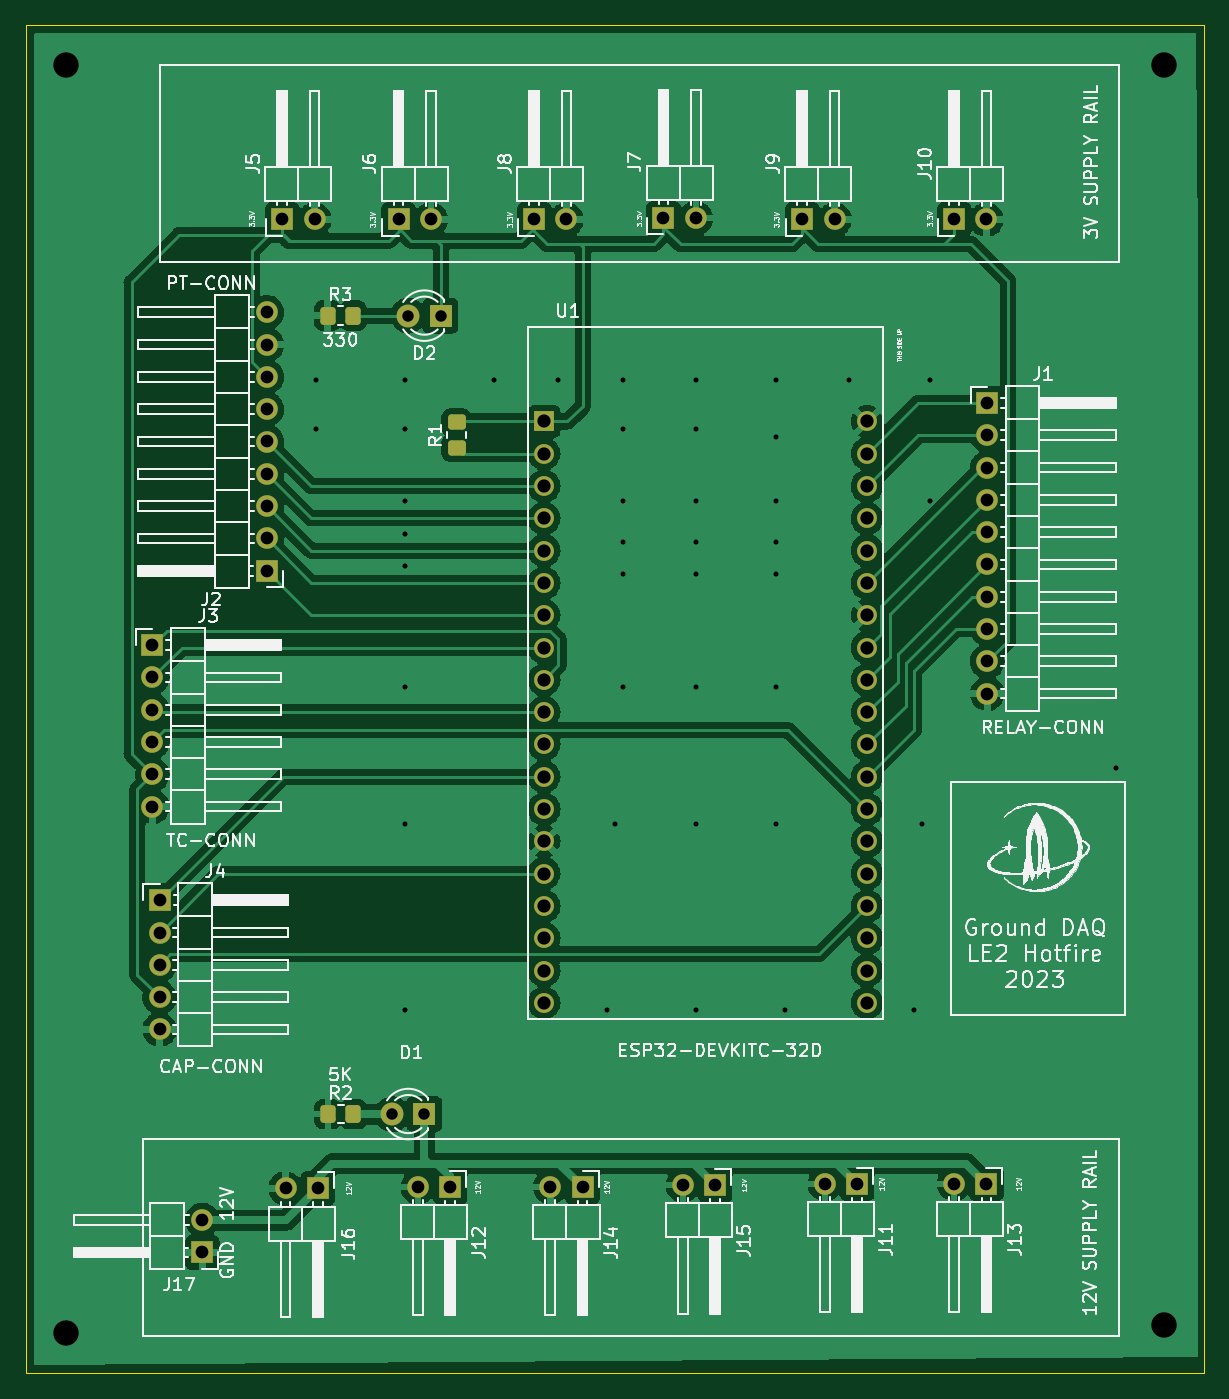
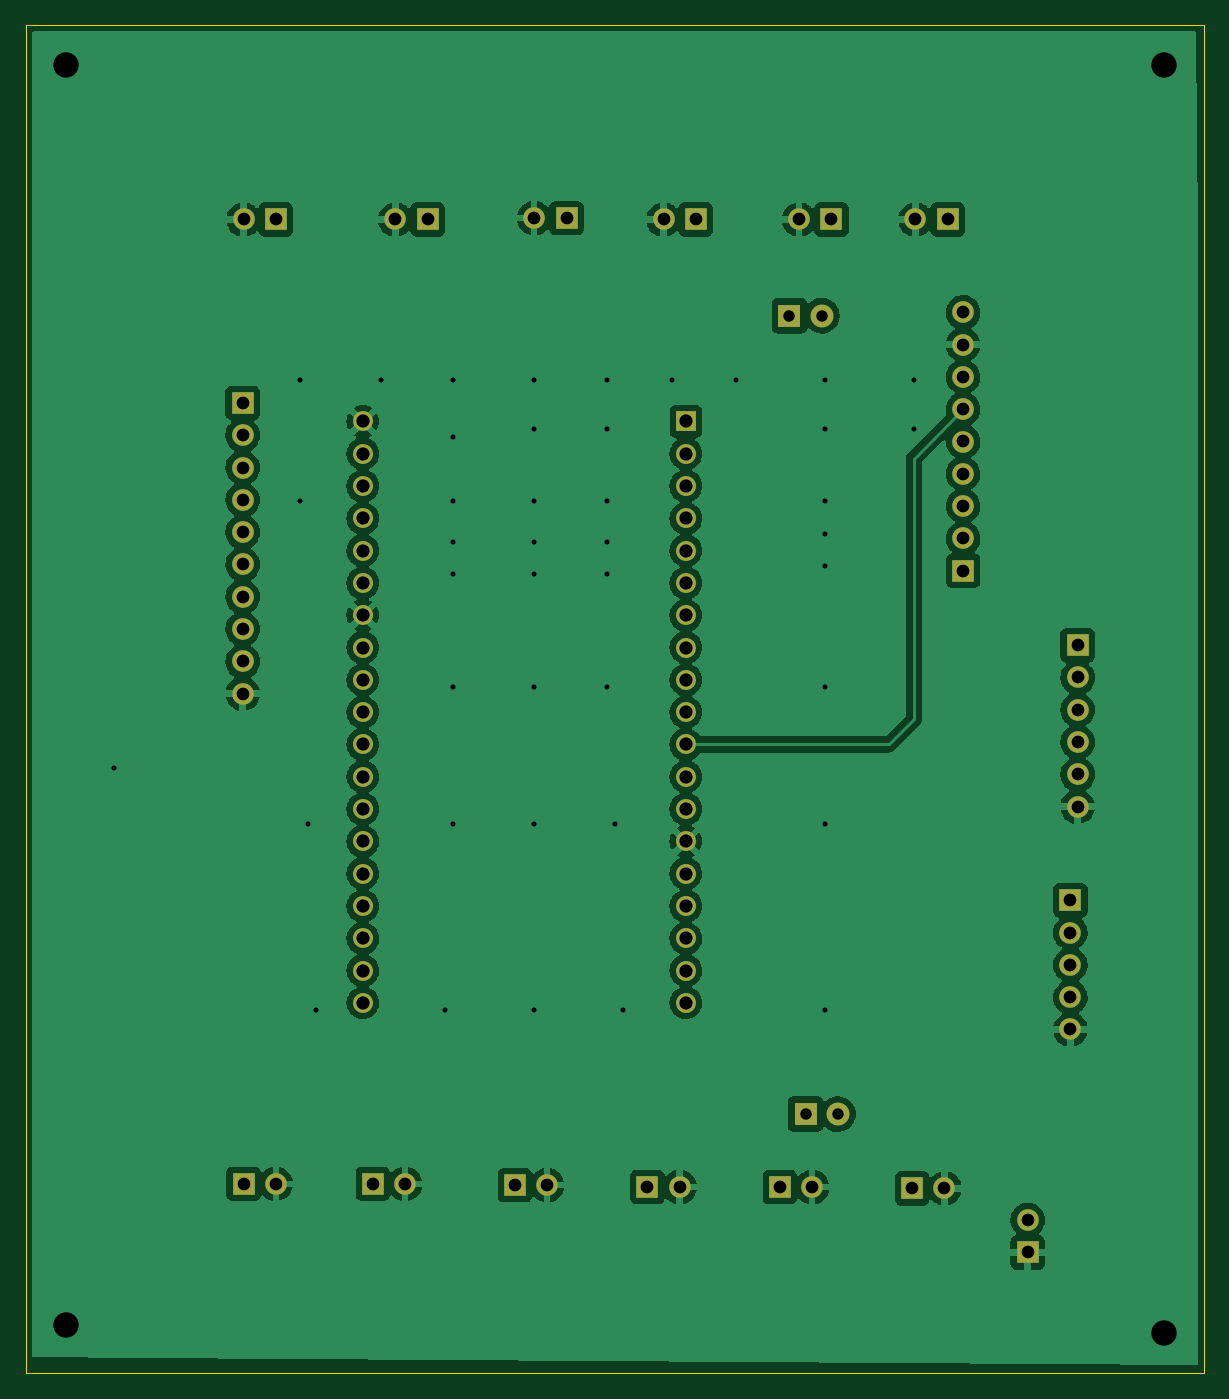
Circuit board: 11 layer files. Board 92.7 x 106.0 mm.
- bottom_copper: le2-daq-new-B_Cu.gbr (160453 bytes)
- bottom_mask: le2-daq-new-B_Mask.gbr (3618 bytes)
- paste: le2-daq-new-B_Paste.gbr (462 bytes)
- bottom_silk: le2-daq-new-B_Silkscreen.gbr (463 bytes)
- outline: le2-daq-new-Edge_Cuts.gbr (692 bytes)
- top_copper: le2-daq-new-F_Cu.gbr (165325 bytes)
- top_mask: le2-daq-new-F_Mask.gbr (4591 bytes)
- paste: le2-daq-new-F_Paste.gbr (1435 bytes)
- top_silk: le2-daq-new-F_Silkscreen.gbr (145926 bytes)
- drill: le2-daq-new-NPTH.drl (295 bytes)
- drill: le2-daq-new-PTH.drl (2658 bytes)

=== bottom_copper: le2-daq-new-B_Cu.gbr (160453 bytes, source omitted) ===
=== bottom_mask: le2-daq-new-B_Mask.gbr ===
%TF.GenerationSoftware,KiCad,Pcbnew,(6.0.6-0)*%
%TF.CreationDate,2023-02-15T09:52:43-08:00*%
%TF.ProjectId,le2-daq-new,6c65322d-6461-4712-9d6e-65772e6b6963,rev?*%
%TF.SameCoordinates,Original*%
%TF.FileFunction,Soldermask,Bot*%
%TF.FilePolarity,Negative*%
%FSLAX46Y46*%
G04 Gerber Fmt 4.6, Leading zero omitted, Abs format (unit mm)*
G04 Created by KiCad (PCBNEW (6.0.6-0)) date 2023-02-15 09:52:43*
%MOMM*%
%LPD*%
G01*
G04 APERTURE LIST*
%ADD10R,1.700000X1.700000*%
%ADD11O,1.700000X1.700000*%
%ADD12R,1.560000X1.560000*%
%ADD13C,1.560000*%
%ADD14R,1.800000X1.800000*%
%ADD15C,1.800000*%
G04 APERTURE END LIST*
D10*
%TO.C,J17*%
X97085000Y-125735000D03*
D11*
X97085000Y-123195000D03*
%TD*%
D12*
%TO.C,U1*%
X123963000Y-60390000D03*
D13*
X123963000Y-62930000D03*
X123963000Y-65470000D03*
X123963000Y-68010000D03*
X123963000Y-70550000D03*
X123963000Y-73090000D03*
X123963000Y-75630000D03*
X123963000Y-78170000D03*
X123963000Y-80710000D03*
X123963000Y-83250000D03*
X123963000Y-85790000D03*
X123963000Y-88330000D03*
X123963000Y-90870000D03*
X123963000Y-93410000D03*
X123963000Y-95950000D03*
X123963000Y-98490000D03*
X123963000Y-101030000D03*
X123963000Y-103570000D03*
X123963000Y-106110000D03*
X149363000Y-60390000D03*
X149363000Y-62930000D03*
X149363000Y-65470000D03*
X149363000Y-68010000D03*
X149363000Y-70550000D03*
X149363000Y-73090000D03*
X149363000Y-75630000D03*
X149363000Y-78170000D03*
X149363000Y-80710000D03*
X149363000Y-83250000D03*
X149363000Y-85790000D03*
X149363000Y-88330000D03*
X149363000Y-90870000D03*
X149363000Y-93410000D03*
X149363000Y-95950000D03*
X149363000Y-98490000D03*
X149363000Y-101030000D03*
X149363000Y-103570000D03*
X149363000Y-106110000D03*
%TD*%
D10*
%TO.C,J16*%
X106172000Y-120698000D03*
D11*
X103632000Y-120698000D03*
%TD*%
D10*
%TO.C,J15*%
X137414000Y-120444000D03*
D11*
X134874000Y-120444000D03*
%TD*%
D10*
%TO.C,J14*%
X126992000Y-120593000D03*
D11*
X124452000Y-120593000D03*
%TD*%
D10*
%TO.C,J13*%
X158742000Y-120339000D03*
D11*
X156202000Y-120339000D03*
%TD*%
D10*
%TO.C,J12*%
X116578000Y-120593000D03*
D11*
X114038000Y-120593000D03*
%TD*%
D10*
%TO.C,J11*%
X148582000Y-120339000D03*
D11*
X146042000Y-120339000D03*
%TD*%
D10*
%TO.C,J10*%
X156205000Y-44507000D03*
D11*
X158745000Y-44507000D03*
%TD*%
D10*
%TO.C,J9*%
X144267000Y-44507000D03*
D11*
X146807000Y-44507000D03*
%TD*%
%TO.C,J8*%
X125725000Y-44507000D03*
D10*
X123185000Y-44507000D03*
%TD*%
D11*
%TO.C,J7*%
X135893000Y-44402000D03*
D10*
X133353000Y-44402000D03*
%TD*%
%TO.C,J6*%
X112517000Y-44507000D03*
D11*
X115057000Y-44507000D03*
%TD*%
D10*
%TO.C,J5*%
X103373000Y-44507000D03*
D11*
X105913000Y-44507000D03*
%TD*%
D10*
%TO.C,J4*%
X93726000Y-98044000D03*
D11*
X93726000Y-100584000D03*
X93726000Y-103124000D03*
X93726000Y-105664000D03*
X93726000Y-108204000D03*
%TD*%
D10*
%TO.C,J3*%
X93161000Y-77978000D03*
D11*
X93161000Y-80518000D03*
X93161000Y-83058000D03*
X93161000Y-85598000D03*
X93161000Y-88138000D03*
X93161000Y-90678000D03*
%TD*%
D10*
%TO.C,J2*%
X102165000Y-72126000D03*
D11*
X102165000Y-69586000D03*
X102165000Y-67046000D03*
X102165000Y-64506000D03*
X102165000Y-61966000D03*
X102165000Y-59426000D03*
X102165000Y-56886000D03*
X102165000Y-54346000D03*
X102165000Y-51806000D03*
%TD*%
D10*
%TO.C,J1*%
X158820000Y-58933000D03*
D11*
X158820000Y-61473000D03*
X158820000Y-64013000D03*
X158820000Y-66553000D03*
X158820000Y-69093000D03*
X158820000Y-71633000D03*
X158820000Y-74173000D03*
X158820000Y-76713000D03*
X158820000Y-79253000D03*
X158820000Y-81793000D03*
%TD*%
D14*
%TO.C,D1*%
X114554000Y-114856000D03*
D15*
X112014000Y-114856000D03*
%TD*%
D14*
%TO.C,D2*%
X115824000Y-52070000D03*
D15*
X113283988Y-52070006D03*
%TD*%
M02*

=== paste: le2-daq-new-B_Paste.gbr ===
%TF.GenerationSoftware,KiCad,Pcbnew,(6.0.6-0)*%
%TF.CreationDate,2023-02-15T09:52:43-08:00*%
%TF.ProjectId,le2-daq-new,6c65322d-6461-4712-9d6e-65772e6b6963,rev?*%
%TF.SameCoordinates,Original*%
%TF.FileFunction,Paste,Bot*%
%TF.FilePolarity,Positive*%
%FSLAX46Y46*%
G04 Gerber Fmt 4.6, Leading zero omitted, Abs format (unit mm)*
G04 Created by KiCad (PCBNEW (6.0.6-0)) date 2023-02-15 09:52:43*
%MOMM*%
%LPD*%
G01*
G04 APERTURE LIST*
G04 APERTURE END LIST*
M02*

=== bottom_silk: le2-daq-new-B_Silkscreen.gbr ===
%TF.GenerationSoftware,KiCad,Pcbnew,(6.0.6-0)*%
%TF.CreationDate,2023-02-15T09:52:43-08:00*%
%TF.ProjectId,le2-daq-new,6c65322d-6461-4712-9d6e-65772e6b6963,rev?*%
%TF.SameCoordinates,Original*%
%TF.FileFunction,Legend,Bot*%
%TF.FilePolarity,Positive*%
%FSLAX46Y46*%
G04 Gerber Fmt 4.6, Leading zero omitted, Abs format (unit mm)*
G04 Created by KiCad (PCBNEW (6.0.6-0)) date 2023-02-15 09:52:43*
%MOMM*%
%LPD*%
G01*
G04 APERTURE LIST*
G04 APERTURE END LIST*
M02*

=== outline: le2-daq-new-Edge_Cuts.gbr ===
%TF.GenerationSoftware,KiCad,Pcbnew,(6.0.6-0)*%
%TF.CreationDate,2023-02-15T09:52:43-08:00*%
%TF.ProjectId,le2-daq-new,6c65322d-6461-4712-9d6e-65772e6b6963,rev?*%
%TF.SameCoordinates,Original*%
%TF.FileFunction,Profile,NP*%
%FSLAX46Y46*%
G04 Gerber Fmt 4.6, Leading zero omitted, Abs format (unit mm)*
G04 Created by KiCad (PCBNEW (6.0.6-0)) date 2023-02-15 09:52:43*
%MOMM*%
%LPD*%
G01*
G04 APERTURE LIST*
%TA.AperFunction,Profile*%
%ADD10C,0.100000*%
%TD*%
G04 APERTURE END LIST*
D10*
X83185000Y-135255000D02*
X175895000Y-135255000D01*
X175895000Y-135255000D02*
X175895000Y-29210000D01*
X175895000Y-29210000D02*
X83185000Y-29210000D01*
X83185000Y-29210000D02*
X83185000Y-135255000D01*
M02*

=== top_copper: le2-daq-new-F_Cu.gbr (165325 bytes, source omitted) ===
=== top_mask: le2-daq-new-F_Mask.gbr ===
%TF.GenerationSoftware,KiCad,Pcbnew,(6.0.6-0)*%
%TF.CreationDate,2023-02-15T09:52:43-08:00*%
%TF.ProjectId,le2-daq-new,6c65322d-6461-4712-9d6e-65772e6b6963,rev?*%
%TF.SameCoordinates,Original*%
%TF.FileFunction,Soldermask,Top*%
%TF.FilePolarity,Negative*%
%FSLAX46Y46*%
G04 Gerber Fmt 4.6, Leading zero omitted, Abs format (unit mm)*
G04 Created by KiCad (PCBNEW (6.0.6-0)) date 2023-02-15 09:52:43*
%MOMM*%
%LPD*%
G01*
G04 APERTURE LIST*
G04 Aperture macros list*
%AMRoundRect*
0 Rectangle with rounded corners*
0 $1 Rounding radius*
0 $2 $3 $4 $5 $6 $7 $8 $9 X,Y pos of 4 corners*
0 Add a 4 corners polygon primitive as box body*
4,1,4,$2,$3,$4,$5,$6,$7,$8,$9,$2,$3,0*
0 Add four circle primitives for the rounded corners*
1,1,$1+$1,$2,$3*
1,1,$1+$1,$4,$5*
1,1,$1+$1,$6,$7*
1,1,$1+$1,$8,$9*
0 Add four rect primitives between the rounded corners*
20,1,$1+$1,$2,$3,$4,$5,0*
20,1,$1+$1,$4,$5,$6,$7,0*
20,1,$1+$1,$6,$7,$8,$9,0*
20,1,$1+$1,$8,$9,$2,$3,0*%
G04 Aperture macros list end*
%ADD10R,1.700000X1.700000*%
%ADD11O,1.700000X1.700000*%
%ADD12R,1.560000X1.560000*%
%ADD13C,1.560000*%
%ADD14R,1.800000X1.800000*%
%ADD15C,1.800000*%
%ADD16RoundRect,0.250000X-0.350000X-0.450000X0.350000X-0.450000X0.350000X0.450000X-0.350000X0.450000X0*%
%ADD17RoundRect,0.250000X0.450000X-0.350000X0.450000X0.350000X-0.450000X0.350000X-0.450000X-0.350000X0*%
G04 APERTURE END LIST*
D10*
%TO.C,J17*%
X97085000Y-125735000D03*
D11*
X97085000Y-123195000D03*
%TD*%
D12*
%TO.C,U1*%
X123963000Y-60390000D03*
D13*
X123963000Y-62930000D03*
X123963000Y-65470000D03*
X123963000Y-68010000D03*
X123963000Y-70550000D03*
X123963000Y-73090000D03*
X123963000Y-75630000D03*
X123963000Y-78170000D03*
X123963000Y-80710000D03*
X123963000Y-83250000D03*
X123963000Y-85790000D03*
X123963000Y-88330000D03*
X123963000Y-90870000D03*
X123963000Y-93410000D03*
X123963000Y-95950000D03*
X123963000Y-98490000D03*
X123963000Y-101030000D03*
X123963000Y-103570000D03*
X123963000Y-106110000D03*
X149363000Y-60390000D03*
X149363000Y-62930000D03*
X149363000Y-65470000D03*
X149363000Y-68010000D03*
X149363000Y-70550000D03*
X149363000Y-73090000D03*
X149363000Y-75630000D03*
X149363000Y-78170000D03*
X149363000Y-80710000D03*
X149363000Y-83250000D03*
X149363000Y-85790000D03*
X149363000Y-88330000D03*
X149363000Y-90870000D03*
X149363000Y-93410000D03*
X149363000Y-95950000D03*
X149363000Y-98490000D03*
X149363000Y-101030000D03*
X149363000Y-103570000D03*
X149363000Y-106110000D03*
%TD*%
D10*
%TO.C,J16*%
X106172000Y-120698000D03*
D11*
X103632000Y-120698000D03*
%TD*%
D10*
%TO.C,J15*%
X137414000Y-120444000D03*
D11*
X134874000Y-120444000D03*
%TD*%
D10*
%TO.C,J14*%
X126992000Y-120593000D03*
D11*
X124452000Y-120593000D03*
%TD*%
D10*
%TO.C,J13*%
X158742000Y-120339000D03*
D11*
X156202000Y-120339000D03*
%TD*%
D10*
%TO.C,J12*%
X116578000Y-120593000D03*
D11*
X114038000Y-120593000D03*
%TD*%
D10*
%TO.C,J11*%
X148582000Y-120339000D03*
D11*
X146042000Y-120339000D03*
%TD*%
D10*
%TO.C,J10*%
X156205000Y-44507000D03*
D11*
X158745000Y-44507000D03*
%TD*%
D10*
%TO.C,J9*%
X144267000Y-44507000D03*
D11*
X146807000Y-44507000D03*
%TD*%
%TO.C,J8*%
X125725000Y-44507000D03*
D10*
X123185000Y-44507000D03*
%TD*%
D11*
%TO.C,J7*%
X135893000Y-44402000D03*
D10*
X133353000Y-44402000D03*
%TD*%
%TO.C,J6*%
X112517000Y-44507000D03*
D11*
X115057000Y-44507000D03*
%TD*%
D10*
%TO.C,J5*%
X103373000Y-44507000D03*
D11*
X105913000Y-44507000D03*
%TD*%
D10*
%TO.C,J4*%
X93726000Y-98044000D03*
D11*
X93726000Y-100584000D03*
X93726000Y-103124000D03*
X93726000Y-105664000D03*
X93726000Y-108204000D03*
%TD*%
D10*
%TO.C,J3*%
X93161000Y-77978000D03*
D11*
X93161000Y-80518000D03*
X93161000Y-83058000D03*
X93161000Y-85598000D03*
X93161000Y-88138000D03*
X93161000Y-90678000D03*
%TD*%
D10*
%TO.C,J2*%
X102165000Y-72126000D03*
D11*
X102165000Y-69586000D03*
X102165000Y-67046000D03*
X102165000Y-64506000D03*
X102165000Y-61966000D03*
X102165000Y-59426000D03*
X102165000Y-56886000D03*
X102165000Y-54346000D03*
X102165000Y-51806000D03*
%TD*%
D10*
%TO.C,J1*%
X158820000Y-58933000D03*
D11*
X158820000Y-61473000D03*
X158820000Y-64013000D03*
X158820000Y-66553000D03*
X158820000Y-69093000D03*
X158820000Y-71633000D03*
X158820000Y-74173000D03*
X158820000Y-76713000D03*
X158820000Y-79253000D03*
X158820000Y-81793000D03*
%TD*%
D14*
%TO.C,D1*%
X114554000Y-114856000D03*
D15*
X112014000Y-114856000D03*
%TD*%
D14*
%TO.C,D2*%
X115824000Y-52070000D03*
D15*
X113283988Y-52070006D03*
%TD*%
D16*
%TO.C,R2*%
X106966000Y-114856000D03*
X108966000Y-114856000D03*
%TD*%
D17*
%TO.C,R1*%
X117094000Y-62468000D03*
X117094000Y-60468000D03*
%TD*%
D16*
%TO.C,R3*%
X106950000Y-52070000D03*
X108950000Y-52070000D03*
%TD*%
M02*

=== paste: le2-daq-new-F_Paste.gbr (1435 bytes, source withheld) ===
=== top_silk: le2-daq-new-F_Silkscreen.gbr (145926 bytes, source omitted) ===
=== drill: le2-daq-new-NPTH.drl ===
M48
; DRILL file {KiCad (6.0.6-0)} date Wednesday, February 15, 2023 at 09:53:25 AM
; FORMAT={-:-/ absolute / inch / decimal}
; #@! TF.CreationDate,2023-02-15T09:53:25-08:00
; #@! TF.GenerationSoftware,Kicad,Pcbnew,(6.0.6-0)
; #@! TF.FileFunction,NonPlated,1,2,NPTH
FMAT,2
INCH
%
G90
G05
T0
M30

=== drill: le2-daq-new-PTH.drl ===
M48
; DRILL file {KiCad (6.0.6-0)} date Wednesday, February 15, 2023 at 09:53:25 AM
; FORMAT={-:-/ absolute / inch / decimal}
; #@! TF.CreationDate,2023-02-15T09:53:25-08:00
; #@! TF.GenerationSoftware,Kicad,Pcbnew,(6.0.6-0)
; #@! TF.FileFunction,Plated,1,2,PTH
FMAT,2
INCH
; #@! TA.AperFunction,Plated,PTH,ViaDrill
T1C0.0157
; #@! TA.AperFunction,Plated,PTH,ComponentDrill
T2C0.0354
; #@! TA.AperFunction,Plated,PTH,ComponentDrill
T3C0.0394
; #@! TA.AperFunction,Plated,PTH,ComponentDrill
T4C0.0409
; #@! TA.AperFunction,Plated,PTH,ViaDrill
T5C0.0787
%
G90
G05
T1
X4.175Y-2.25
X4.175Y-2.4
X4.45Y-2.25
X4.45Y-2.4
X4.45Y-2.625
X4.45Y-2.725
X4.45Y-2.825
X4.45Y-3.2
X4.45Y-3.625
X4.45Y-4.2
X4.725Y-2.25
X4.925Y-2.25
X5.075Y-4.2
X5.1Y-3.625
X5.125Y-2.25
X5.125Y-2.4
X5.125Y-2.625
X5.125Y-2.75
X5.125Y-2.85
X5.125Y-3.2
X5.35Y-2.25
X5.35Y-2.4
X5.35Y-2.625
X5.35Y-2.75
X5.35Y-2.85
X5.35Y-3.2
X5.35Y-3.625
X5.35Y-4.2
X5.6Y-2.25
X5.6Y-2.425
X5.6Y-2.625
X5.6Y-2.75
X5.6Y-2.85
X5.6Y-3.2
X5.6Y-3.625
X5.625Y-4.2
X5.825Y-2.25
X6.025Y-4.2
X6.05Y-3.625
X6.075Y-2.25
X6.075Y-2.625
X6.65Y-3.45
T2
X4.41Y-4.5219
X4.46Y-2.05
X4.51Y-4.5219
X4.56Y-2.05
T3
X3.6678Y-3.07
X3.6678Y-3.17
X3.6678Y-3.27
X3.6678Y-3.37
X3.6678Y-3.47
X3.6678Y-3.57
X3.69Y-3.86
X3.69Y-3.96
X3.69Y-4.06
X3.69Y-4.16
X3.69Y-4.26
X3.8222Y-4.8502
X3.8222Y-4.9502
X4.0222Y-2.0396
X4.0222Y-2.1396
X4.0222Y-2.2396
X4.0222Y-2.3396
X4.0222Y-2.4396
X4.0222Y-2.5396
X4.0222Y-2.6396
X4.0222Y-2.7396
X4.0222Y-2.8396
X4.0698Y-1.7522
X4.08Y-4.7519
X4.1698Y-1.7522
X4.18Y-4.7519
X4.4298Y-1.7522
X4.4897Y-4.7478
X4.5298Y-1.7522
X4.5897Y-4.7478
X4.8498Y-1.7522
X4.8997Y-4.7478
X4.9498Y-1.7522
X4.9997Y-4.7478
X5.2501Y-1.7481
X5.31Y-4.7419
X5.3501Y-1.7481
X5.41Y-4.7419
X5.6798Y-1.7522
X5.7497Y-4.7378
X5.7798Y-1.7522
X5.8497Y-4.7378
X6.1497Y-4.7378
X6.1498Y-1.7522
X6.2497Y-4.7378
X6.2498Y-1.7522
X6.2528Y-2.3202
X6.2528Y-2.4202
X6.2528Y-2.5202
X6.2528Y-2.6202
X6.2528Y-2.7202
X6.2528Y-2.8202
X6.2528Y-2.9202
X6.2528Y-3.0202
X6.2528Y-3.1202
X6.2528Y-3.2202
T4
X4.8804Y-2.3776
X4.8804Y-2.4776
X4.8804Y-2.5776
X4.8804Y-2.6776
X4.8804Y-2.7776
X4.8804Y-2.8776
X4.8804Y-2.9776
X4.8804Y-3.0776
X4.8804Y-3.1776
X4.8804Y-3.2776
X4.8804Y-3.3776
X4.8804Y-3.4776
X4.8804Y-3.5776
X4.8804Y-3.6776
X4.8804Y-3.7776
X4.8804Y-3.8776
X4.8804Y-3.9776
X4.8804Y-4.0776
X4.8804Y-4.1776
X5.8804Y-2.3776
X5.8804Y-2.4776
X5.8804Y-2.5776
X5.8804Y-2.6776
X5.8804Y-2.7776
X5.8804Y-2.8776
X5.8804Y-2.9776
X5.8804Y-3.0776
X5.8804Y-3.1776
X5.8804Y-3.2776
X5.8804Y-3.3776
X5.8804Y-3.4776
X5.8804Y-3.5776
X5.8804Y-3.6776
X5.8804Y-3.7776
X5.8804Y-3.8776
X5.8804Y-3.9776
X5.8804Y-4.0776
X5.8804Y-4.1776
T5
X3.4Y-1.275
X3.4Y-5.2
X6.8Y-1.275
X6.8Y-5.175
T0
M30

